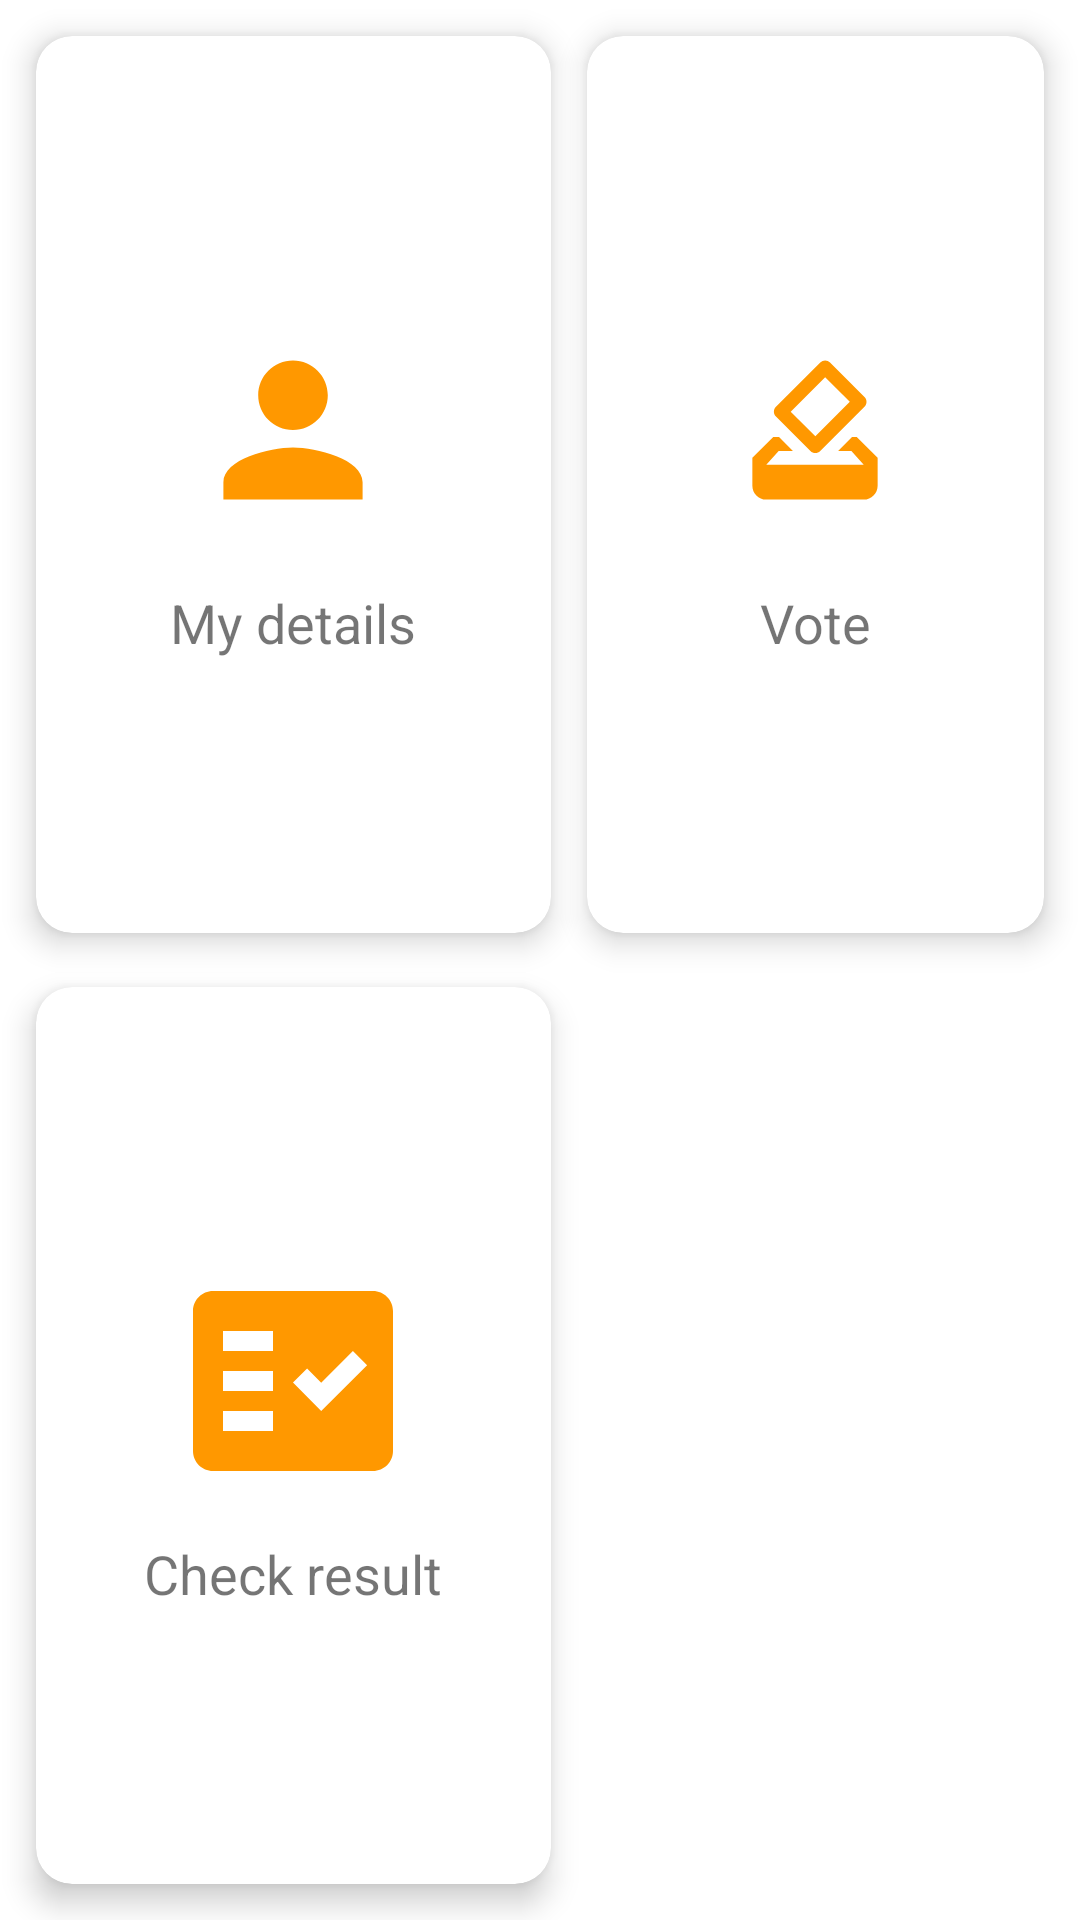

Android layout source for this screen:
<!-- AndroidManifest.xml: application theme Theme.EVote -->
<!-- res/layout/voter_menu.xml -->
<?xml version="1.0" encoding="utf-8"?>
<GridLayout xmlns:android="http://schemas.android.com/apk/res/android"
    xmlns:app="http://schemas.android.com/apk/res-auto"
    android:columnCount="2"
    android:rowCount="1"
    android:alignmentMode="alignMargins"
    android:columnOrderPreserved="false"
    android:layout_width="match_parent"
    android:layout_height="wrap_content">

    <androidx.cardview.widget.CardView
        android:id="@+id/my_details"
        android:layout_width="wrap_content"
        android:layout_height="wrap_content"
        android:layout_columnWeight="1"
        android:layout_rowWeight="1"
        app:cardElevation="6dp"
        app:cardCornerRadius="12dp"
        android:layout_marginStart="12dp"
        android:layout_marginTop="12dp"
        android:layout_marginBottom="12dp"
        android:layout_marginEnd="6dp">

        <LinearLayout
            android:orientation="vertical"
            android:padding="16dp"
            android:gravity="center"
            android:layout_width="match_parent"
            android:layout_height="match_parent">

            <ImageView
                android:background="@drawable/ic_my_details_foreground"
                android:layout_width="80dp"
                android:layout_height="80dp"/>

            <TextView
                android:layout_marginTop="12dp"
                android:text="@string/my_details"
                android:textSize="18sp"
                android:layout_width="wrap_content"
                android:layout_height="wrap_content"/>
        </LinearLayout>

    </androidx.cardview.widget.CardView>

    <androidx.cardview.widget.CardView
        android:id="@+id/vote"
        android:layout_width="wrap_content"
        android:layout_height="wrap_content"
        android:layout_columnWeight="1"
        android:layout_rowWeight="1"
        app:cardElevation="6dp"
        app:cardCornerRadius="12dp"
        android:layout_marginStart="6dp"
        android:layout_marginTop="12dp"
        android:layout_marginBottom="12dp"
        android:layout_marginEnd="12dp">

        <LinearLayout
            android:orientation="vertical"
            android:padding="16dp"
            android:gravity="center"
            android:layout_width="match_parent"
            android:layout_height="match_parent">

            <ImageView
                android:background="@drawable/ic_vote_foreground"
                android:layout_width="80dp"
                android:layout_height="80dp"/>

            <TextView
                android:layout_marginTop="12dp"
                android:text="@string/vote"
                android:textSize="18sp"
                android:layout_width="wrap_content"
                android:layout_height="wrap_content"/>
        </LinearLayout>

    </androidx.cardview.widget.CardView>

    <androidx.cardview.widget.CardView
        android:id="@+id/check_result"
        android:layout_width="wrap_content"
        android:layout_height="wrap_content"
        android:layout_columnWeight="1"
        android:layout_rowWeight="1"
        app:cardElevation="6dp"
        app:cardCornerRadius="12dp"
        android:layout_marginStart="12dp"
        android:layout_marginTop="6dp"
        android:layout_marginBottom="12dp"
        android:layout_marginEnd="6dp">

        <LinearLayout
            android:orientation="vertical"
            android:padding="16dp"
            android:gravity="center"
            android:layout_width="match_parent"
            android:layout_height="match_parent">

            <ImageView
                android:background="@drawable/ic_check_result"
                android:layout_width="80dp"
                android:layout_height="80dp"/>

            <TextView
                android:layout_marginTop="12dp"
                android:text="Check result"
                android:textSize="18sp"
                android:layout_width="wrap_content"
                android:layout_height="wrap_content"/>
        </LinearLayout>

    </androidx.cardview.widget.CardView>

</GridLayout>
<!-- resources referenced by this layout -->
<resources>
  <!-- drawable ic_check_result (drawable) -->
  <vector android:autoMirrored="true" android:height="24dp"
      android:tint="#FF9800" android:viewportHeight="24"
      android:viewportWidth="24" android:width="24dp" xmlns:android="http://schemas.android.com/apk/res/android">
      <path android:fillColor="@android:color/white"
          android:fillType="evenOdd" android:pathData="M20,3H4C2.9,3 2,3.9 2,5v14c0,1.1 0.9,2 2,2h16c1.1,0 2,-0.9 2,-2V5C22,3.9 21.1,3 20,3zM10,17H5v-2h5V17zM10,13H5v-2h5V13zM10,9H5V7h5V9zM14.82,15L12,12.16l1.41,-1.41l1.41,1.42L17.99,9l1.42,1.42L14.82,15z"/>
  </vector>
  <!-- drawable ic_my_details_foreground (drawable) -->
  <vector xmlns:android="http://schemas.android.com/apk/res/android"
      android:width="108dp"
      android:height="108dp"
      android:viewportWidth="108"
      android:viewportHeight="108"
      android:tint="#FF9800">
    <group android:scaleX="3.915"
        android:scaleY="3.915"
        android:translateX="7.02"
        android:translateY="7.02">
      <path
          android:fillColor="@android:color/white"
          android:pathData="M12,12c2.21,0 4,-1.79 4,-4s-1.79,-4 -4,-4 -4,1.79 -4,4 1.79,4 4,4zM12,14c-2.67,0 -8,1.34 -8,4v2h16v-2c0,-2.66 -5.33,-4 -8,-4z"/>
    </group>
  </vector>
  <!-- drawable ic_vote_foreground (drawable) -->
  <vector xmlns:android="http://schemas.android.com/apk/res/android"
      android:width="108dp"
      android:height="108dp"
      android:viewportWidth="108"
      android:viewportHeight="108"
      android:tint="#FF9800">
    <group android:scaleX="3.132"
        android:scaleY="3.132"
        android:translateX="16.416"
        android:translateY="16.416">
      <path
          android:fillColor="@android:color/white"
          android:pathData="M18,13h-0.68l-2,2h1.91L19,17L5,17l1.78,-2h2.05l-2,-2L6,13l-3,3v4c0,1.1 0.89,2 1.99,2L19,22c1.1,0 2,-0.89 2,-2v-4l-3,-3zM17,7.95l-4.95,4.95 -3.54,-3.54 4.95,-4.95L17,7.95zM12.76,2.29L6.39,8.66c-0.39,0.39 -0.39,1.02 0,1.41l4.95,4.95c0.39,0.39 1.02,0.39 1.41,0l6.36,-6.36c0.39,-0.39 0.39,-1.02 0,-1.41L14.16,2.3c-0.38,-0.4 -1.01,-0.4 -1.4,-0.01z"/>
    </group>
  </vector>
  <string name="my_details">My details</string>
  <string name="vote">Vote</string>
  <style name="Theme.EVote" parent="Theme.MaterialComponents.DayNight.NoActionBar">
          
          <item name="colorPrimary">@color/orange_500</item>
          <item name="colorPrimaryVariant">@color/orange_700</item>
          <item name="colorOnPrimary">@color/white</item>
          
          <item name="colorSecondary">@color/teal_200</item>
          <item name="colorSecondaryVariant">@color/teal_700</item>
          <item name="colorOnSecondary">@color/black</item>
          
          <item name="android:statusBarColor" tools:targetApi="l">?attr/colorPrimaryVariant</item>
          
      </style>
  <color name="orange_500">#FF9800</color>
  <color name="orange_700">#F57D00</color>
  <color name="white">#FFFFFFFF</color>
  <color name="teal_200">#FF03DAC5</color>
  <color name="teal_700">#FF018786</color>
  <color name="black">#FF000000</color>
</resources>
